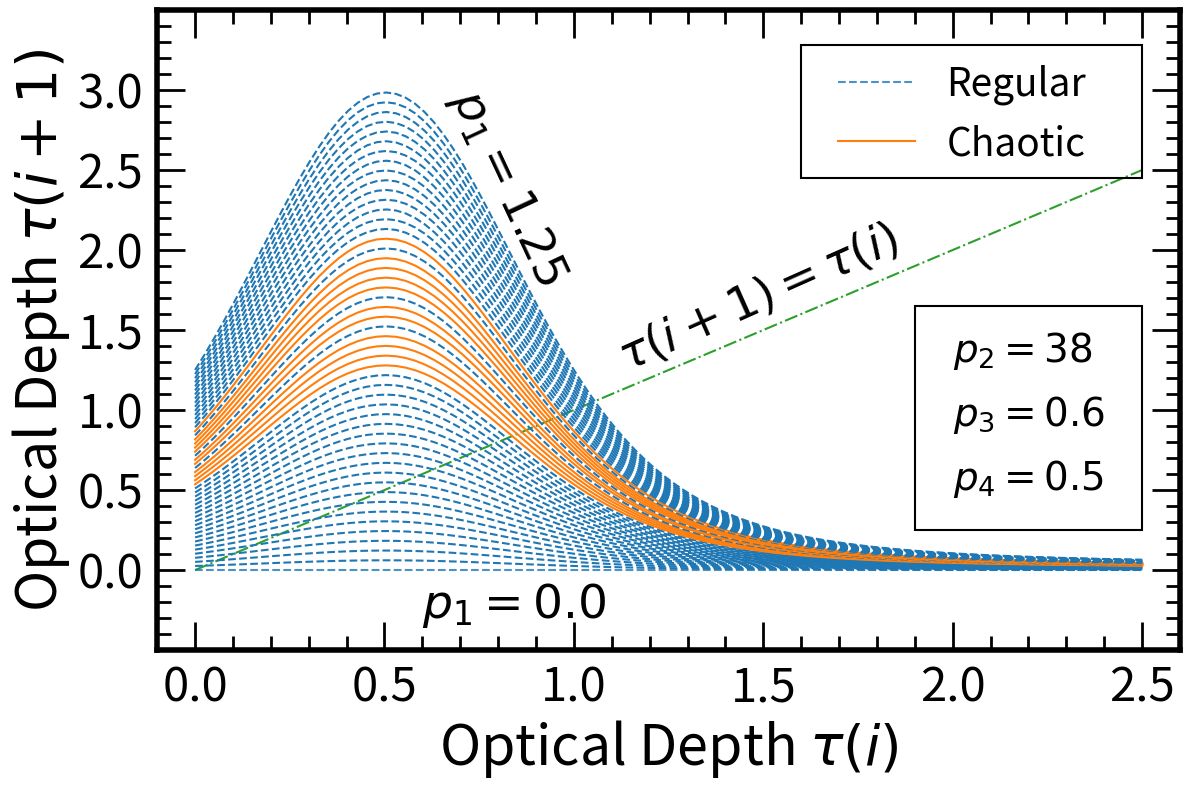

Write the Python code that produced this figure.
import numpy as np
import matplotlib.pyplot as plt
from matplotlib import rcParams
from matplotlib.patches import Rectangle

##Adjust plotting defaults
rcParams["axes.linewidth"] = 4

rcParams["ytick.right"] = True
rcParams["ytick.direction"] = "in"
rcParams["ytick.minor.visible"] = True
rcParams["ytick.major.left"] = True
rcParams["ytick.major.right"] = True
rcParams["ytick.minor.left"] = True
rcParams["ytick.minor.right"] = True
rcParams["ytick.major.size"] = 20
rcParams["ytick.minor.size"] = 10
rcParams["ytick.major.width"] = 2
rcParams["ytick.minor.width"] = 2


rcParams["xtick.top"] = True
rcParams["xtick.direction"] = "in"
rcParams["xtick.minor.visible"] = True
rcParams["xtick.major.top"] = True
rcParams["xtick.major.bottom"] = True
rcParams["xtick.minor.top"] = True
rcParams["xtick.minor.bottom"] = True
rcParams["xtick.major.size"] = 20
rcParams["xtick.minor.size"] = 10
rcParams["xtick.major.width"] = 2
rcParams["xtick.minor.width"] = 2


axesLabelSize = 40
tickLabelSize = 34
textSize = 34

def pierrehumbert(tau, p):
    '''
    Map using the two stream solution derived in Pierrehumbert (20xx)
    $$\gamma = 10^{p3\tanh(\log(\frac{\tau}{p4}))}$$
    $$\tau_{i+1} = p1e^{\frac{-p2}{(1 + \frac{1}{\gamma} + (1-\frac{1}{gamma})e^{-\gamma\tau})^{-\frac{1}{4}}}}
    p is an array of 4 values [d,p2,p3,4]
    '''
    gamma = 10**(p[2]*np.tanh(np.log10(tau)/p[3]))
    newTau = p[0]*np.exp(-p[1]/((1 + 1/gamma + (1 - 1/gamma)*np.exp(-gamma*tau)))**(1/4))
    return newTau

def nDeriv(f, x, args):
    '''
    Numerical derivative over a delta of 0.00001 to the right
    '''
    delta = f(x+0.00001, args) - f(x, args)
    return delta/0.00001

def lyapunovExp(f, x0, args):
    '''
    Calculates the lyapunov exponent using the method in Strogatz Ch 10

    '''
    lyExp = 0
    x = x0
    for i in range(1000):
        lyExp += np.log(np.abs(nDeriv(f,x,args))) 
        x = f(x,args)
    lyExp /= 1000
    return lyExp

p1s = np.linspace(0,1.25) ## [0,1] for pierrehumbert, [1,10] for guillot
p2 = 38 ## [20,40]
p3 = 0.6 ## [0,2] but preferred to be lower
p4 = 0.5 ##Fixed at 0.5 for some reason



fig1, ax1 = plt.subplots(1,1, figsize = (12,8)) ##Create figure
tempX = np.linspace(0,5,1000)
d= p1s[-1]*np.exp(p2*(2)**(-0.25))
topCurve = pierrehumbert(tempX,[d,p2,p3,p4])
maxVal = max(topCurve)
yMax = np.ceil(maxVal*20)/20


x = np.linspace(0,2.5,100) ##Create the space to show the maps over
ax1.plot(x,x,color = "tab:green", alpha = 1, ls = '-.', zorder = -1)##Plot the 1:1 line

chaoticLabel = False
for i in range(len(p1s)):
    p1 = p1s[i]
    d = p1*np.exp(p2*(2)**(-0.25)) ##Prepare parameters
    p = [d,p2,p3,p4]
    chaotic = False
    if lyapunovExp(pierrehumbert,1e-10,p) > 0: ##We define the map as chaotic if its lypunov exponent is positive
        chaotic = True
    #print(p1, lyapunovExp(pierrehumbert,1e-10,p))
    color = "tab:blue"
    lineStyle = '--'
    if chaotic: ##Color the chaotic maps orange
        color = "tab:orange"
        lineStyle = '-'
    y = pierrehumbert(x,p)
    if i == 0:
        ax1.plot(x,y, c = color, ls = lineStyle, label = "Regular", alpha = 0.8)
    elif chaotic == True and chaoticLabel == False:
        ax1.plot(x,y, c = color, ls = lineStyle, label = "Chaotic")
        chaoticLabel = True
    else:
        ax1.plot(x,y, c = color, ls = lineStyle)


labelIndex = np.where(topCurve == maxVal)
ax1.text(0.65,1.8, "$p_1 = 1.25$", fontsize = textSize, rotation = -65)
ax1.text(0.6,-0.3, "$p_1 = 0.0$", fontsize = textSize, fontweight = "bold")
ax1.text(2,1.3, "$p_2 = {:.0f}$".format(p2), fontsize = 28)
ax1.text(2,0.9, "$p_3 = {:.1f}$".format(p3), fontsize = 28)
ax1.text(2,0.5, "$p_4 = {:.1f}$".format(p4), fontsize = 28)
ax1.text(1.1,1.25, "$\\tau(i+1) = \\tau(i)$", fontsize = textSize, rotation = 24)

ax1.set_xlabel("Optical Depth $\\tau(i)$", fontsize = axesLabelSize)
ax1.set_ylabel("Optical Depth $\\tau(i+1)$", fontsize = axesLabelSize)

ax1.add_patch(Rectangle((1.6,2.45), 0.9,0.83, ec = "black", fill = False, lw = 1.5))
ax1.add_patch(Rectangle((1.9,0.25), 0.6,1.4, ec = "black", fill = False, lw = 1.5))

ax1.legend(loc = (0.65,0.735), frameon = False, fontsize = 28)


ax1.set_xlim(-0.1, 2.6)
ax1.set_ylim(-0.5,3.5)
xTicks = np.arange(0, 2.51, 0.5)
yTicks = np.arange(0, 3.1, 0.5)
ax1.set_xticks(xTicks)
ax1.set_yticks(yTicks)

ax1.tick_params(axis = 'x', bottom = True, top = True, which = "major", direction = "in", labelsize = tickLabelSize, pad = 10)
ax1.tick_params(axis = 'x', bottom = True, top = True, which = "minor", direction = "in", labelsize = tickLabelSize, pad = 10)
ax1.tick_params(axis = 'y', bottom = True, top = True, which = "major", direction = "in", labelsize = tickLabelSize, pad = 10)
ax1.tick_params(axis = 'y', bottom = True, top = True, which = "minor", direction = "in", labelsize = tickLabelSize, pad = 10)

plt.tight_layout()

fig1.savefig("./mapFamily380.6.png")

